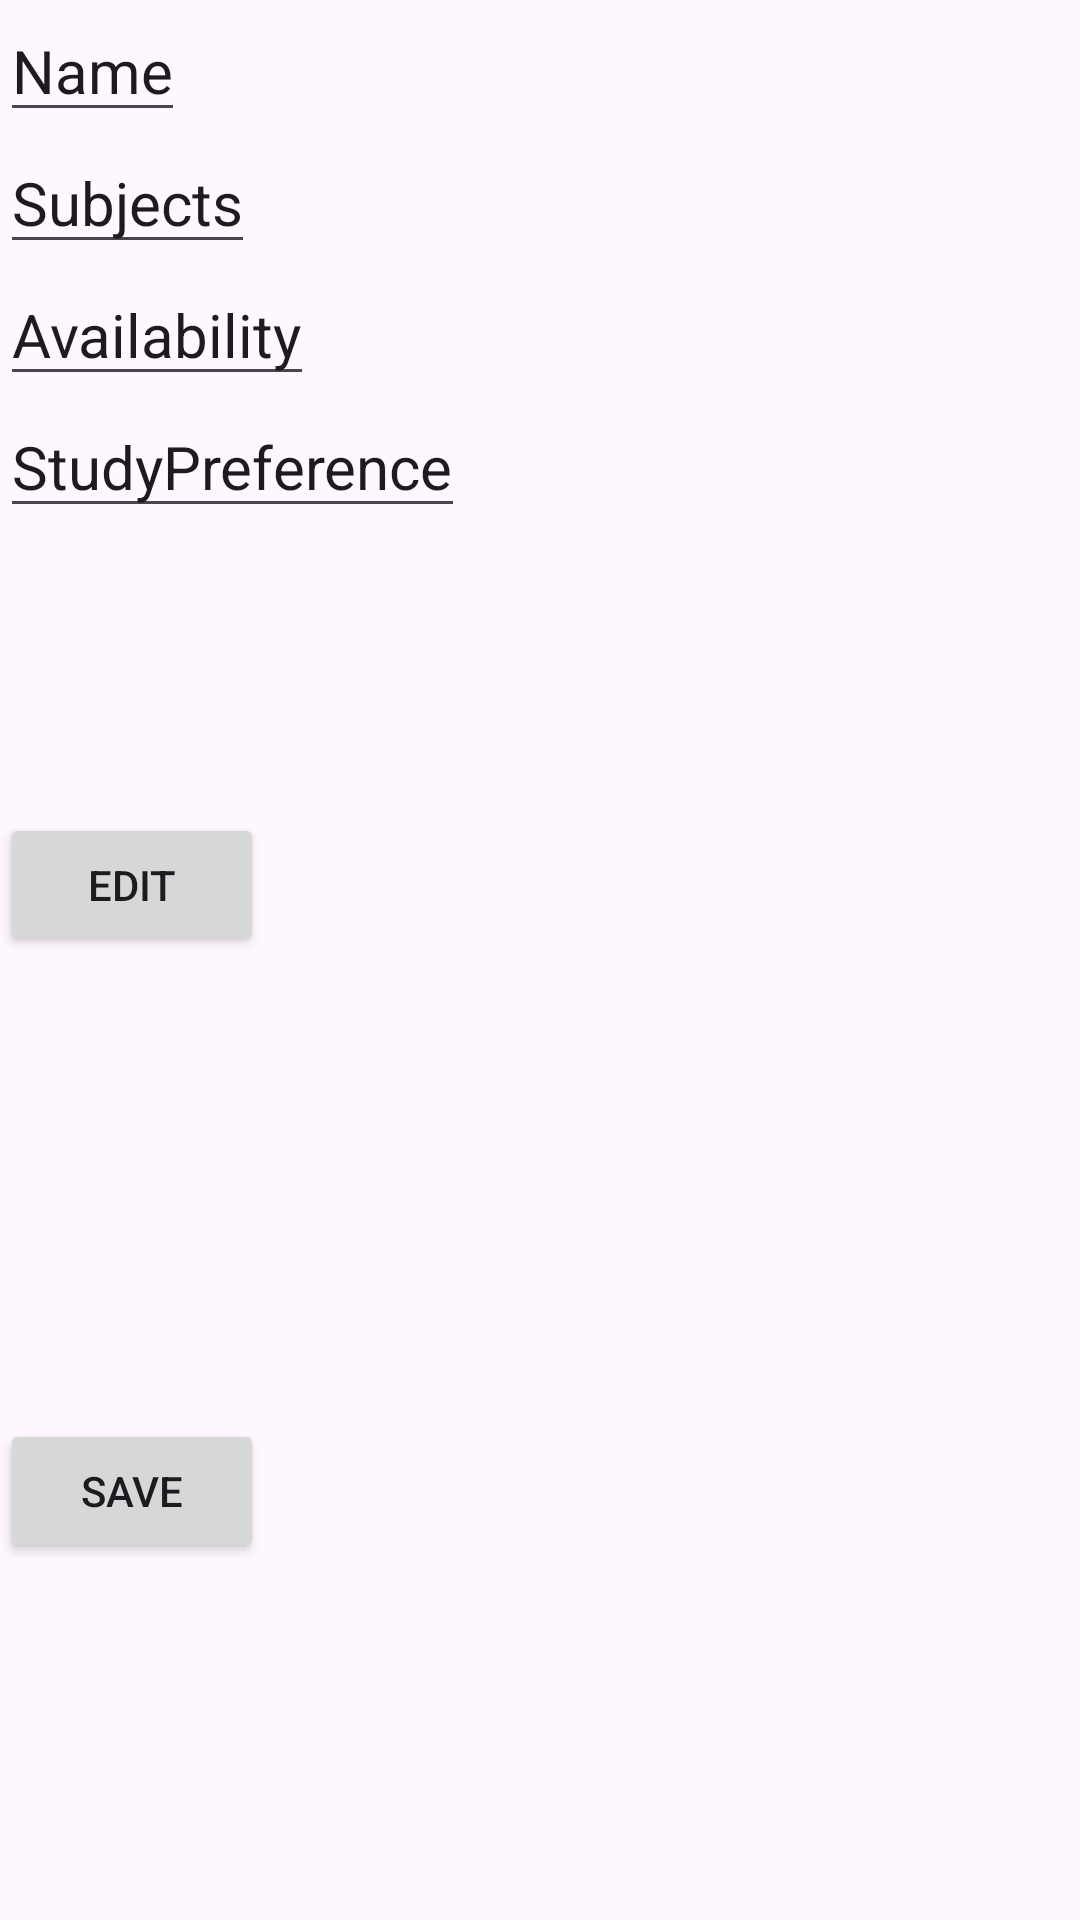

This screen was rendered from an Android layout file. Write that file and the resources it references.
<!-- AndroidManifest.xml: application theme Theme.Project_assign -->
<!-- res/layout/activity_profile.xml -->
<RelativeLayout xmlns:android="http://schemas.android.com/apk/res/android"
    xmlns:tools="http://schemas.android.com/tools"
    android:layout_width="match_parent"
    android:layout_height="match_parent"
    tools:context=".ProfileActivity">

    <EditText
        android:id="@+id/tvName"
        android:layout_width="wrap_content"
        android:layout_height="wrap_content"
        android:text="Name"
        android:textSize="20sp" />

    <EditText
        android:id="@+id/tvSubjects"
        android:layout_width="wrap_content"
        android:layout_height="wrap_content"
        android:text="Subjects"
        android:textSize="20sp"
        android:layout_below="@id/tvName" />

    <EditText
        android:id="@+id/tvAvailability"
        android:layout_width="wrap_content"
        android:layout_height="wrap_content"
        android:text="Availability"
        android:textSize="20sp"
        android:layout_below="@id/tvSubjects" />

    <EditText
        android:id="@+id/tvStudyPreference"
        android:layout_width="wrap_content"
        android:layout_height="wrap_content"
        android:text="StudyPreference"
        android:textSize="20sp"
        android:layout_below="@id/tvAvailability" />

    <Button
        android:id="@+id/btnEdit"
        android:layout_width="wrap_content"
        android:layout_height="wrap_content"
        android:layout_below="@id/tvStudyPreference"
        android:layout_marginTop="95dp"
        android:text="Edit" />

    <Button
        android:id="@+id/btnSave"
        android:layout_width="wrap_content"
        android:layout_height="wrap_content"
        android:layout_below="@id/btnEdit"
        android:layout_marginTop="154dp"
        android:text="Save" />

</RelativeLayout>
<!-- resources referenced by this layout -->
<resources>
  <style name="Theme.Project_assign" parent="Base.Theme.Project_assign" />
  <style name="Base.Theme.Project_assign" parent="Theme.Material3.DayNight.NoActionBar">
          
          
      </style>
</resources>
